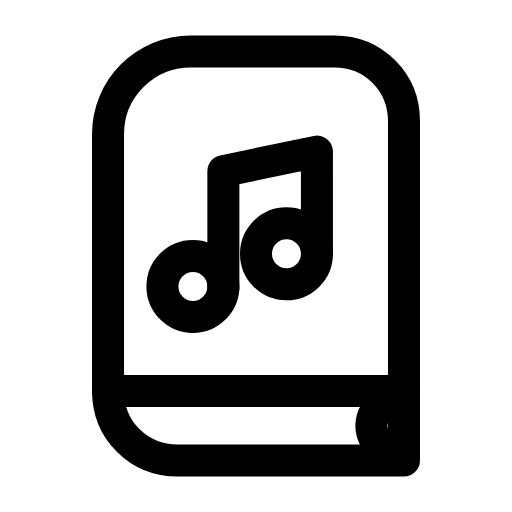
t = 0.00 s
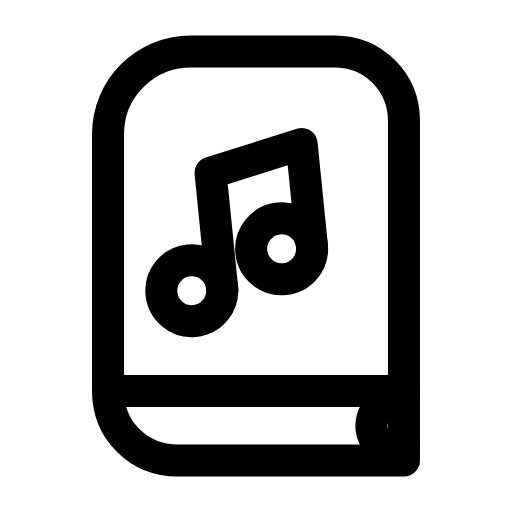
t = 0.28 s
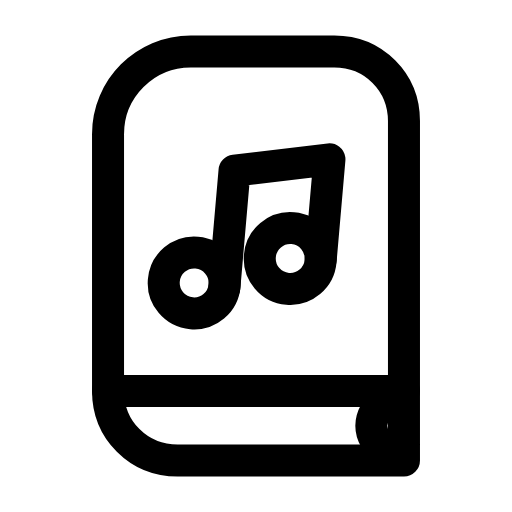
t = 0.56 s
t = 0.83 s: frame unchanged from t = 0.00 s, image omitted
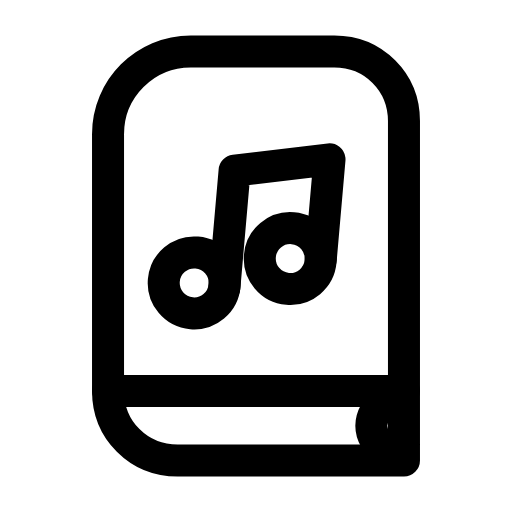
t = 1.12 s
t = 1.42 s: frame unchanged from t = 0.00 s, image omitted

The animated SVG that drew these frames (rendered in a browser with its animation timeline set to each time). Animation: 1 SMIL element (animateTransform=1); one cycle of 1.70 s, repeats indefinitely.

<svg xmlns="http://www.w3.org/2000/svg" width="24" height="24" viewBox="0 0 24 24" fill="none"><g transform="translate(-0.24 -0.24) scale(1.02)"><path stroke="currentColor" stroke-width="1.471" stroke-linecap="round" stroke-linejoin="round" fill="none" d="M5.2 18.2L5.2 6.4C5.2 4.3 6.9 2.6 9 2.6L15.6 2.6C17.4 2.6 18.8 4 18.8 5.8L18.8 18.2Z"></path><path stroke="currentColor" stroke-width="1.471" stroke-linecap="round" stroke-linejoin="round" fill="none" d="M18.8 18.2L18.8 21.4L8.4 21.4C6.6 21.4 5.2 20 5.2 18.2"></path><path stroke="currentColor" stroke-width="1.471" stroke-linecap="round" stroke-linejoin="round" fill="none" d="M18.1 18.5C17.6 18.9 17.3 19.3 17.3 19.8S17.6 20.7 18.1 21.1"></path><g><animateTransform attributeName="transform" type="rotate" values="0 11 14;0 11 14;-7 11 14;5 11 14;0 11 14;0 11 14;5 11 14;-7 11 14;0 11 14;0 11 14;0 11 14" keyTimes="0;0.135;0.2475;0.36;0.45;0.6;0.66;0.735;0.81;0.9;1" dur="1.7s" repeatCount="indefinite" calcMode="spline" keySplines="0.16 1 0.3 1;0.16 1 0.3 1;0.16 1 0.3 1;0.16 1 0.3 1;0.16 1 0.3 1;0.16 1 0.3 1;0.16 1 0.3 1;0.16 1 0.3 1;0.16 1 0.3 1;0.16 1 0.3 1"/><path stroke="currentColor" stroke-width="1.471" stroke-linecap="round" stroke-linejoin="round" fill="none" d="M10.5 13.5L10.5 8.1L14.8 7.2L14.8 11.8"></path><circle stroke="currentColor" stroke-width="1.471" stroke-linecap="round" stroke-linejoin="round" fill="none" cx="9.1" cy="13.4" r="1.4"></circle><circle stroke="currentColor" stroke-width="1.471" stroke-linecap="round" stroke-linejoin="round" fill="none" cx="13.4" cy="11.9" r="1.4"></circle></g></g></svg>
